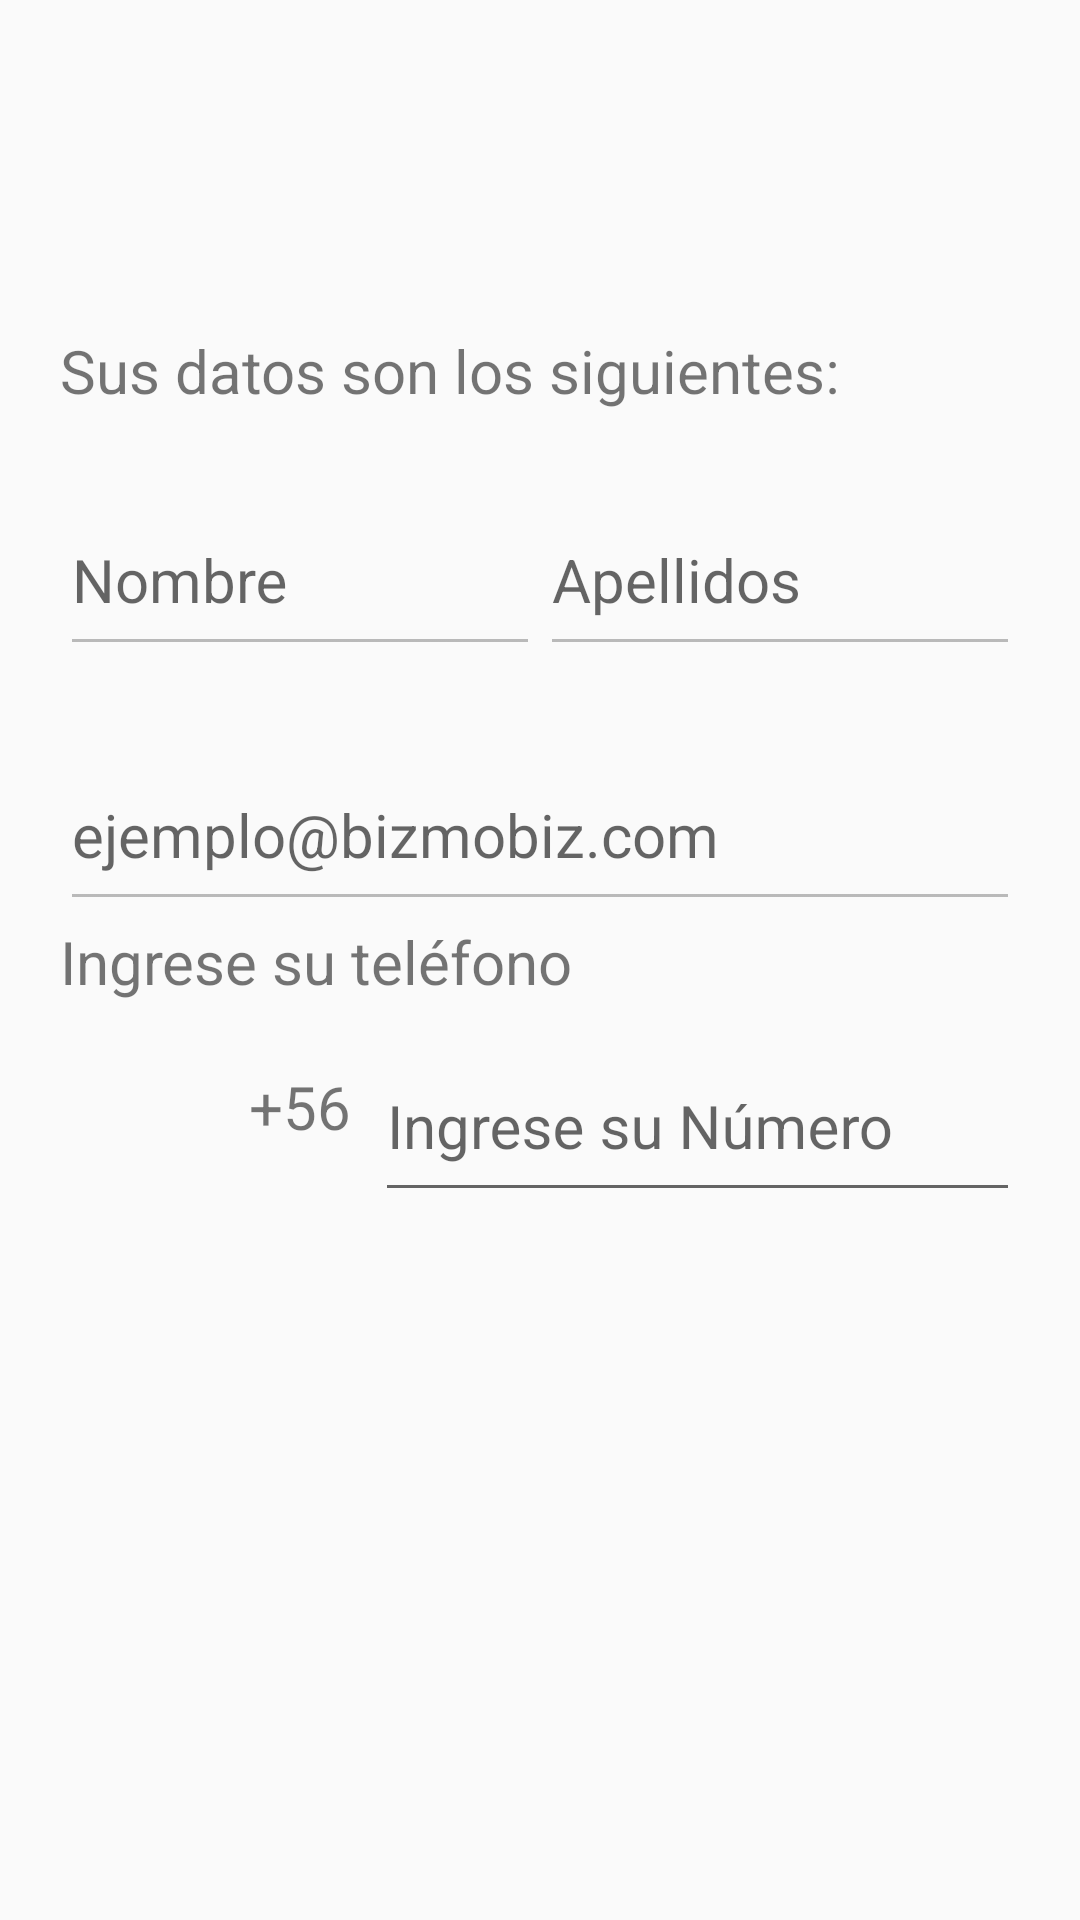

Produce the Android XML layout that renders to this screen, including the resource entries it uses.
<!-- AndroidManifest.xml: application theme AppTheme -->
<!-- res/layout/fragment_register_special.xml -->
<?xml version="1.0" encoding="utf-8"?>
<RelativeLayout xmlns:android="http://schemas.android.com/apk/res/android"
    xmlns:app="http://schemas.android.com/apk/res-auto"
    android:layout_width="match_parent"
    android:layout_height="match_parent">


    <LinearLayout
        android:paddingTop="30dp"
        android:orientation="vertical"
        android:layout_width="match_parent"
        android:layout_height="match_parent">
        <Button
            android:id="@+id/backInit"
            android:layout_marginTop="30dp"
            android:layout_marginLeft="20dp"
            android:layout_width="40dp"
            android:layout_height="40dp"
            android:textSize="25sp"
            android:background="@color/transparent"
            android:text=" "/>

        <TextView
            android:layout_width="match_parent"
            android:layout_height="wrap_content"
            android:text="Sus datos son los siguientes:"
            android:layout_marginLeft="20dp"
            android:layout_marginRight="20dp"
            android:layout_marginTop="10dp"
            android:textSize="20sp" />

        <LinearLayout
            android:layout_width="match_parent"
            android:layout_height="70dp"
            android:layout_marginTop="15dp"
            android:layout_marginLeft="20dp"
            android:layout_marginRight="20dp"
            android:orientation="horizontal">


            <android.support.design.widget.TextInputLayout
                android:layout_weight="1"
                android:layout_width="match_parent"
                android:layout_height="match_parent">

                <EditText
                    android:id="@+id/nameregspe"
                    android:layout_width="match_parent"
                    android:layout_height="match_parent"
                    android:hint="@string/hint_name"
                    android:enabled="false"
                    android:imeOptions="actionNext"
                    android:inputType="textCapSentences"
                    android:maxLines="1"
                    android:textSize="20sp" />

            </android.support.design.widget.TextInputLayout>
            <android.support.design.widget.TextInputLayout
                android:layout_weight="1"
                android:layout_width="match_parent"
                android:layout_height="match_parent">

                <EditText
                    android:id="@+id/lastnameregspe"
                    android:layout_width="match_parent"
                    android:layout_height="match_parent"
                    android:hint="@string/hint_lastname"
                    android:enabled="false"
                    android:imeOptions="actionGo"
                    android:inputType="textCapWords"
                    android:maxLines="1"
                    android:textSize="20sp" />

            </android.support.design.widget.TextInputLayout>

        </LinearLayout>


        <LinearLayout
            android:layout_width="match_parent"
            android:layout_height="70dp"
            android:layout_marginLeft="20dp"
            android:layout_marginRight="20dp"
            android:layout_marginTop="15dp"
            android:orientation="horizontal">


            <android.support.design.widget.TextInputLayout
                android:layout_weight="1"
                android:layout_width="match_parent"
                android:layout_height="match_parent">

                <EditText
                    android:id="@+id/emailregspe"
                    android:layout_width="match_parent"
                    android:layout_height="match_parent"
                    android:hint="@string/hint_email"
                    android:imeOptions="actionNext"
                    android:enabled="false"
                    android:inputType="textEmailAddress"
                    android:maxLines="1"
                    android:textSize="20sp" />

            </android.support.design.widget.TextInputLayout>

        </LinearLayout>

        <TextView
            android:layout_width="match_parent"
            android:layout_height="wrap_content"
            android:text="Ingrese su teléfono"
            android:layout_marginLeft="20dp"
            android:layout_marginRight="20dp"
            android:textSize="20sp" />

        <LinearLayout
            android:layout_width="match_parent"
            android:layout_height="70dp"
            android:layout_marginLeft="20dp"
            android:layout_marginRight="20dp"
            android:orientation="horizontal">

            <ImageView
                android:id="@+id/flagcountry"
                android:layout_width="50dp"
                android:layout_height="match_parent"
                android:layout_marginRight="5dp" />

            <TextView
                android:id="@+id/codePhone"
                android:layout_width="50dp"
                android:layout_height="match_parent"
                android:gravity="center"
                android:text="+56"
                android:textAlignment="center"
                android:textSize="20sp" />

            <android.support.design.widget.TextInputLayout
                android:id="@+id/lnumspe"
                app:errorEnabled="true"
                app:errorTextAppearance="@style/Error"
                android:layout_width="match_parent"
                android:layout_height="match_parent">

                <EditText
                    android:id="@+id/numspe"
                    android:layout_width="match_parent"
                    android:layout_height="match_parent"
                    android:hint="@string/ingreseNum"
                    android:imeOptions="actionDone"
                    android:inputType="phone"
                    android:maxLines="1"
                    android:textSize="20sp" />

            </android.support.design.widget.TextInputLayout>

        </LinearLayout>


        <RelativeLayout
            android:layout_marginTop="30dp"
            android:layout_alignParentBottom="true"
            android:layout_marginBottom="260dp"
            android:layout_width="match_parent"
            android:layout_height="70dp">
            <Button
                android:id="@+id/goToCode"
                android:background="@color/transparent"
                android:layout_alignParentRight="true"
                android:layout_marginRight="20dp"
                android:textSize="70sp"
                android:layout_width="70dp"
                android:layout_height="match_parent" />
        </RelativeLayout>
    </LinearLayout>
    <ProgressBar
        android:id="@+id/wainting1"
        android:visibility="invisible"
        android:background="@drawable/back_waiting"
        android:layout_centerVertical="true"
        android:layout_centerHorizontal="true"
        android:layout_width="wrap_content"
        android:layout_height="wrap_content"
        android:layout_gravity="center"
        android:minHeight="90dp"
        android:minWidth="90dp" />

</RelativeLayout>
<!-- resources referenced by this layout -->
<resources>
  <color name="transparent">#00000000</color>
  <!-- drawable back_waiting (drawable) -->
  <?xml version="1.0" encoding="UTF-8"?>
  <shape xmlns:android="http://schemas.android.com/apk/res/android">
      <solid android:color="@color/back"/>
      <stroke android:width="3dip" android:color="@color/back" />
      <corners android:radius="10dip"/>
      <padding android:left="0dip" android:top="0dip" android:right="0dip" android:bottom="0dip" />
  </shape>
  <string name="hint_email">ejemplo@bizmobiz.com</string>
  <string name="hint_lastname">Apellidos</string>
  <string name="hint_name">Nombre</string>
  <string name="ingreseNum">Ingrese su Número</string>
  <style name="Error" parent="TextAppearance.AppCompat.Caption">
          <item name="android:textColor">@color/Red</item>
      </style>
  <style name="AppTheme" parent="Theme.AppCompat.Light.NoActionBar">
          <item name="colorPrimary">@color/colorPrimary</item>
          <item name="colorPrimaryDark">@color/colorPrimaryDark</item>
          <item name="colorAccent">@color/colorAccent</item>
          <item name="android:windowTranslucentStatus">true</item>
          <item name="android:windowTranslucentNavigation">true</item>
      </style>
  <color name="back">#9f535252</color>
  <color name="Red">#FF0000</color>
  <color name="colorPrimary">#3F51B5</color>
  <color name="colorPrimaryDark">#303F9F</color>
  <color name="colorAccent">#404140</color>
</resources>
